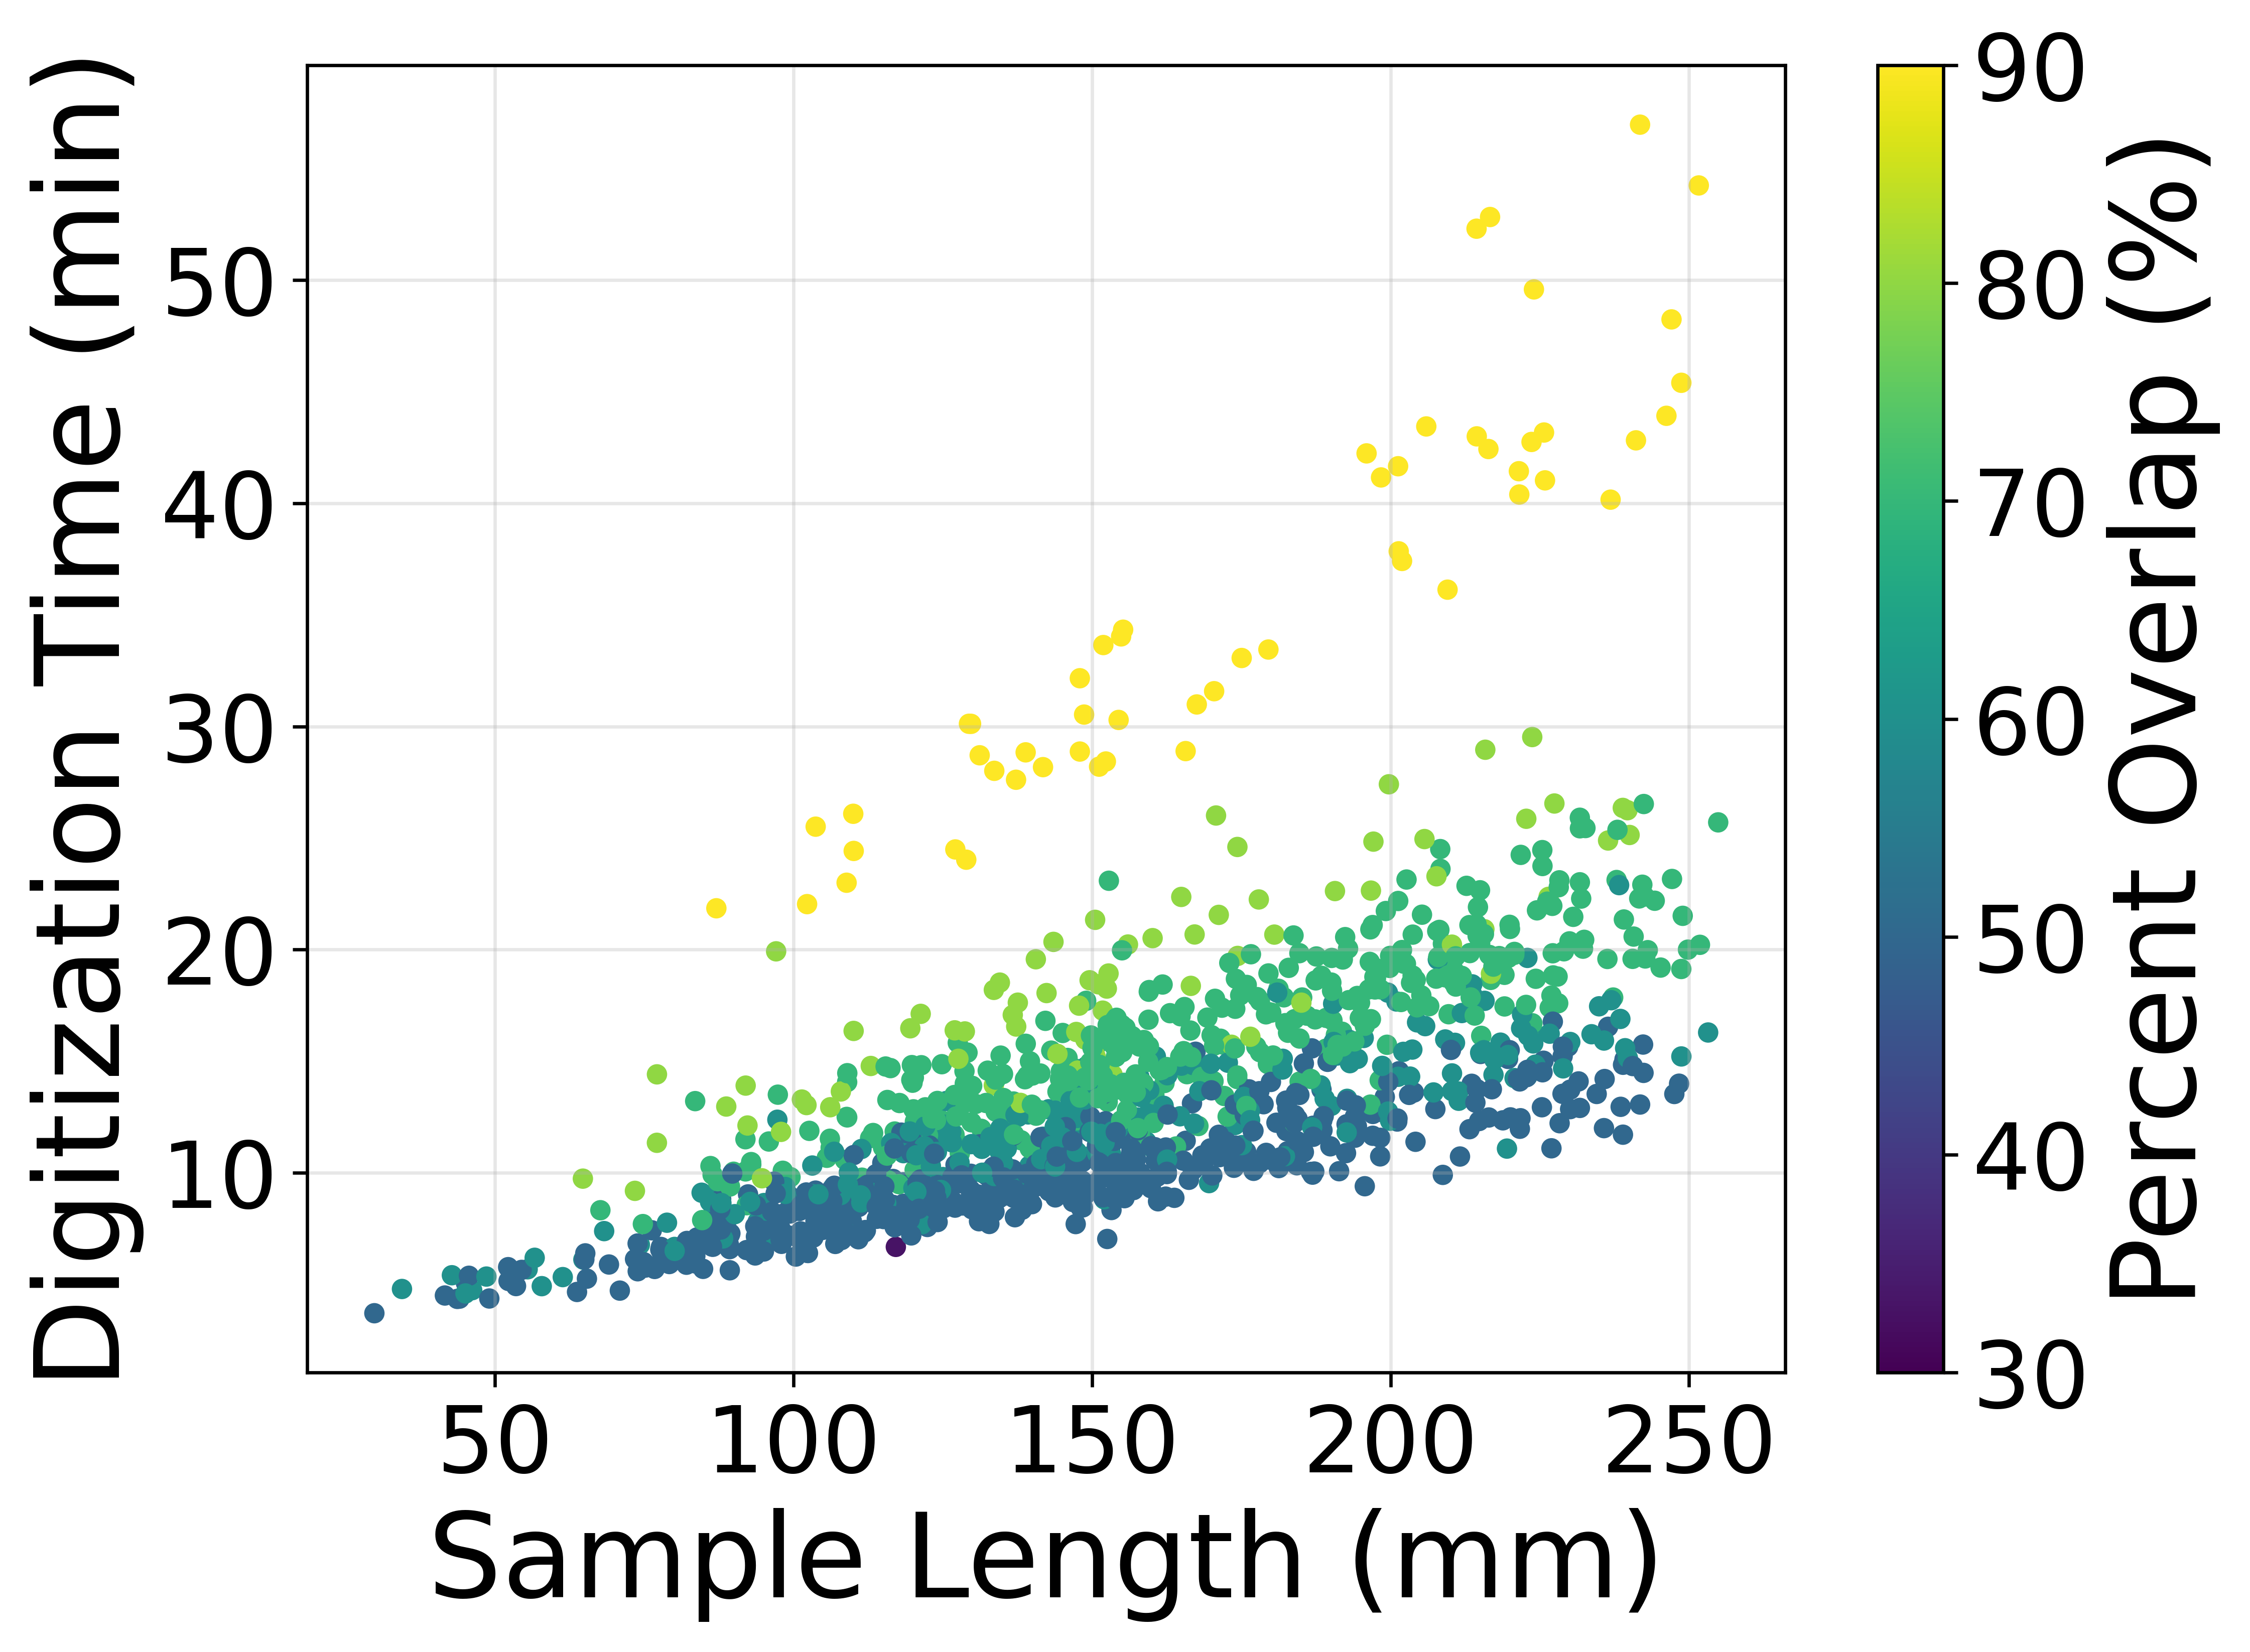

Write the Python code that produced this figure.
import pandas as pd
import matplotlib.pyplot as plt

# --------------------------
# Matplotlib settings
# --------------------------

plt.rcParams.update({
    "font.size": 24,
    "axes.labelsize": 28,
    "xtick.labelsize": 22,
    "ytick.labelsize": 22,
    "legend.fontsize": 22
})

# --------------------------
# Read data
# --------------------------

df = pd.read_csv("core_scanning_times_2.csv")

# df = df[df["sample_length_mm"] > 50] 


df["stitching_time_min"] = df["stitching_time_s"] / 60
df["scanning_time_min"] = df["scanning_time_s"] / 60

# Calculate total time
df["total_time_min"] = (
    df["scanning_time_min"] +
    df["stitching_time_min"]
)


# --------------------------
# Plot
# --------------------------

fig, ax = plt.subplots(figsize=(8, 6))

sc = ax.scatter(
    x = df["sample_length_dpi_conversion_mm"],
    y = df["total_time_min"],
    c=df["percent_overlap"],
    cmap = "viridis",
    vmin = 30,
    vmax = 90,
    s= 15)

ax.set_xlabel("Sample Length (mm)")
ax.set_ylabel("Digitization Time (min)")

ax.grid(True, alpha=0.3)
cbar = plt.colorbar(sc, ax=ax)
cbar.set_label("Percent Overlap (%)")

plt.tight_layout()

plt.savefig(
    "core_scanning_time.png",
    dpi=600,
    bbox_inches="tight"
)

plt.show()
